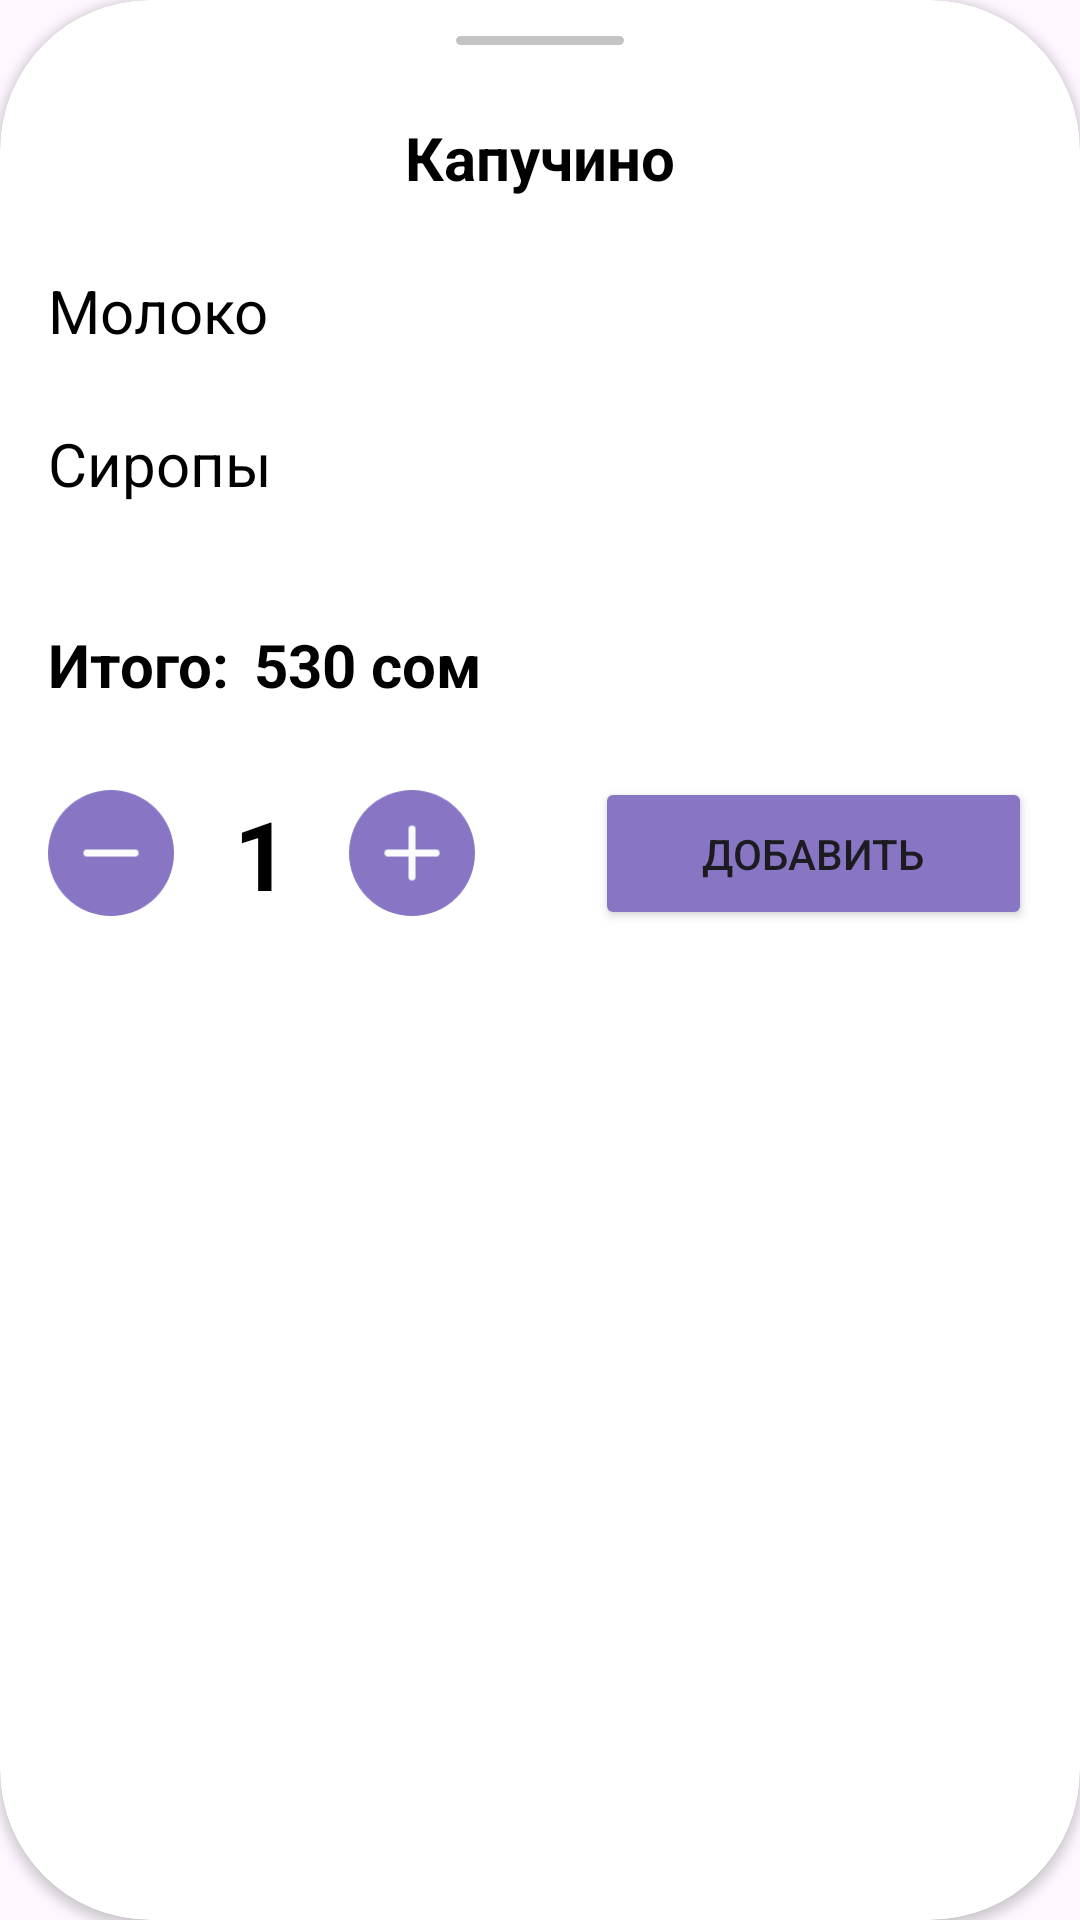

The Android layout XML behind this screen, and the referenced resources:
<!-- AndroidManifest.xml: application theme Theme.NeoCafeWaiter -->
<!-- res/layout/menu_bottom_sheet_new_order.xml -->
<?xml version="1.0" encoding="utf-8"?>
<androidx.cardview.widget.CardView xmlns:android="http://schemas.android.com/apk/res/android"
    android:layout_width="match_parent"
    android:layout_height="wrap_content"
    xmlns:app="http://schemas.android.com/apk/res-auto"
    app:cardCornerRadius="50dp">

    <LinearLayout
        android:layout_width="match_parent"
        android:layout_height="wrap_content"
        android:orientation="vertical">

        <ImageButton
            android:id="@+id/closeSheetBtn"
            android:layout_width="wrap_content"
            android:layout_height="wrap_content"
            android:src="@drawable/bottom_sheet_close_btn"
            android:layout_marginTop="12dp"
            android:layout_gravity="center"
            android:background="@color/transparent"/>

        <TextView
            android:id="@+id/menuNameTxt"
            android:layout_width="wrap_content"
            android:layout_height="wrap_content"
            android:layout_gravity="center"
            android:layout_marginTop="24dp"
            android:textSize="20sp"
            android:textStyle="bold"
            android:textColor="@color/black"
            android:text="Капучино"/>


        <LinearLayout
            android:id="@+id/milkContainer"
            android:layout_width="match_parent"
            android:layout_height="wrap_content"
            android:layout_marginVertical="24dp"
            android:layout_marginHorizontal="16dp"
            android:orientation="vertical">

            <TextView
                android:id="@+id/milkTxt"
                android:layout_width="wrap_content"
                android:layout_height="wrap_content"
                android:text="Молоко"
                android:textStyle="normal"
                android:textColor="@color/black"
                android:textSize="20sp"/>

            <RadioGroup
                android:id="@+id/radioGroupMilk"
                android:layout_width="wrap_content"
                android:layout_height="wrap_content"
                android:orientation="vertical">


            </RadioGroup>

        </LinearLayout>



        <LinearLayout
            android:id="@+id/siropContainer"
            android:layout_width="match_parent"
            android:layout_height="wrap_content"
            android:orientation="vertical"
            android:layout_marginHorizontal="16dp"
            android:layout_marginBottom="32dp">

            <TextView
                android:id="@+id/siropTxt"
                android:layout_width="wrap_content"
                android:layout_height="wrap_content"
                android:text="Сиропы"
                android:textStyle="normal"
                android:textColor="@color/black"
                android:textSize="20sp"/>

            <LinearLayout
                android:id="@+id/sirposContainer"
                android:layout_width="match_parent"
                android:layout_height="wrap_content"
                android:layout_marginTop="8dp"
                android:orientation="vertical">

            </LinearLayout>


        </LinearLayout>
        
        <LinearLayout
            android:layout_width="match_parent"
            android:layout_height="wrap_content"
            android:layout_marginHorizontal="16dp"
            android:layout_marginBottom="24dp">

            <TextView
                android:layout_width="wrap_content"
                android:layout_height="wrap_content"
                android:textSize="20sp"
                android:textStyle="bold"
                android:textColor="@color/black"
                android:text="Итого:"/>

            <TextView
                android:id="@+id/toatalPriceTxt"
                android:layout_width="wrap_content"
                android:layout_height="wrap_content"
                android:layout_marginStart="8dp"
                android:textSize="20sp"
                android:textStyle="bold"
                android:textColor="@color/black"
                android:text="530 сом"/>

        </LinearLayout>

        <LinearLayout
            android:layout_width="match_parent"
            android:layout_height="wrap_content"
            android:orientation="horizontal"
            android:layout_marginBottom="60dp"
            android:layout_marginHorizontal="16dp">

            <ImageButton
                android:id="@+id/decreaseBtn"
                android:layout_width="42dp"
                android:layout_height="42dp"
                android:layout_marginEnd="10dp"
                android:scaleType="centerCrop"
                android:background="@color/transparent"
                android:src="@drawable/btn_decrease_item"
                android:layout_gravity="center"/>

            <TextView
                android:id="@+id/amountTxt"
                android:layout_width="wrap_content"
                android:layout_height="wrap_content"
                android:layout_gravity="center"
                android:textStyle="bold"
                android:textSize="32sp"
                android:textColor="@color/black"
                android:layout_marginHorizontal="10dp"
                android:text="1" />

            <ImageButton
                android:id="@+id/increaseBtn"
                android:layout_width="42dp"
                android:layout_height="42dp"
                android:scaleType="centerCrop"
                android:layout_marginStart="10dp"
                android:background="@color/transparent"
                android:src="@drawable/btn_add_item"
                android:layout_gravity="center"/>

            <Button
                android:id="@+id/approveBtn"
                android:layout_width="match_parent"
                android:layout_height="wrap_content"
                android:backgroundTint="@color/main_button_color"
                android:layout_marginStart="40dp"
                android:padding="16dp"
                android:text="Добавить"
                app:cornerRadius="25dp" />

        </LinearLayout>

    </LinearLayout>

</androidx.cardview.widget.CardView>
<!-- resources referenced by this layout -->
<resources>
  <color name="black">#FF000000</color>
  <color name="main_button_color">#8876C5</color>
  <color name="transparent">#00000000</color>
  <!-- drawable bottom_sheet_close_btn (drawable) -->
  <vector xmlns:android="http://schemas.android.com/apk/res/android"
      android:width="56dp"
      android:height="3dp"
      android:viewportWidth="56"
      android:viewportHeight="3">
    <path
        android:pathData="M1.5,0L54.5,0A1.5,1.5 0,0 1,56 1.5L56,1.5A1.5,1.5 0,0 1,54.5 3L1.5,3A1.5,1.5 0,0 1,0 1.5L0,1.5A1.5,1.5 0,0 1,1.5 0z"
        android:fillColor="#C4C4C4"/>
  </vector>
  <!-- drawable btn_add_item (drawable) -->
  <vector xmlns:android="http://schemas.android.com/apk/res/android"
      android:width="36dp"
      android:height="36dp"
      android:viewportWidth="36"
      android:viewportHeight="36">
    <path
        android:pathData="M18,18m-18,0a18,18 0,1 1,36 0a18,18 0,1 1,-36 0"
        android:fillColor="#8876C5"/>
    <path
        android:pathData="M11.125,18H24.875"
        android:strokeLineJoin="round"
        android:strokeWidth="2"
        android:fillColor="#00000000"
        android:strokeColor="#FBFBFB"
        android:strokeLineCap="round"/>
    <path
        android:pathData="M18,11.125V24.875"
        android:strokeLineJoin="round"
        android:strokeWidth="2"
        android:fillColor="#00000000"
        android:strokeColor="#FBFBFB"
        android:strokeLineCap="round"/>
  </vector>
  <!-- drawable btn_decrease_item (drawable) -->
  <vector xmlns:android="http://schemas.android.com/apk/res/android"
      android:width="36dp"
      android:height="36dp"
      android:viewportWidth="36"
      android:viewportHeight="36">
    <path
        android:pathData="M18,18m-18,0a18,18 0,1 1,36 0a18,18 0,1 1,-36 0"
        android:fillColor="#8876C5"/>
    <path
        android:pathData="M11.125,18H24.875"
        android:strokeLineJoin="round"
        android:strokeWidth="2"
        android:fillColor="#00000000"
        android:strokeColor="#FBFBFB"
        android:strokeLineCap="round"/>
  </vector>
  <style name="Theme.NeoCafeWaiter" parent="Base.Theme.NeoCafeWaiter" />
  <style name="Base.Theme.NeoCafeWaiter" parent="Theme.Material3.DayNight.NoActionBar">
          
          
          <item name="colorError">@color/error_field_color</item>
      </style>
  <color name="error_field_color">#FF4C4C</color>
</resources>
